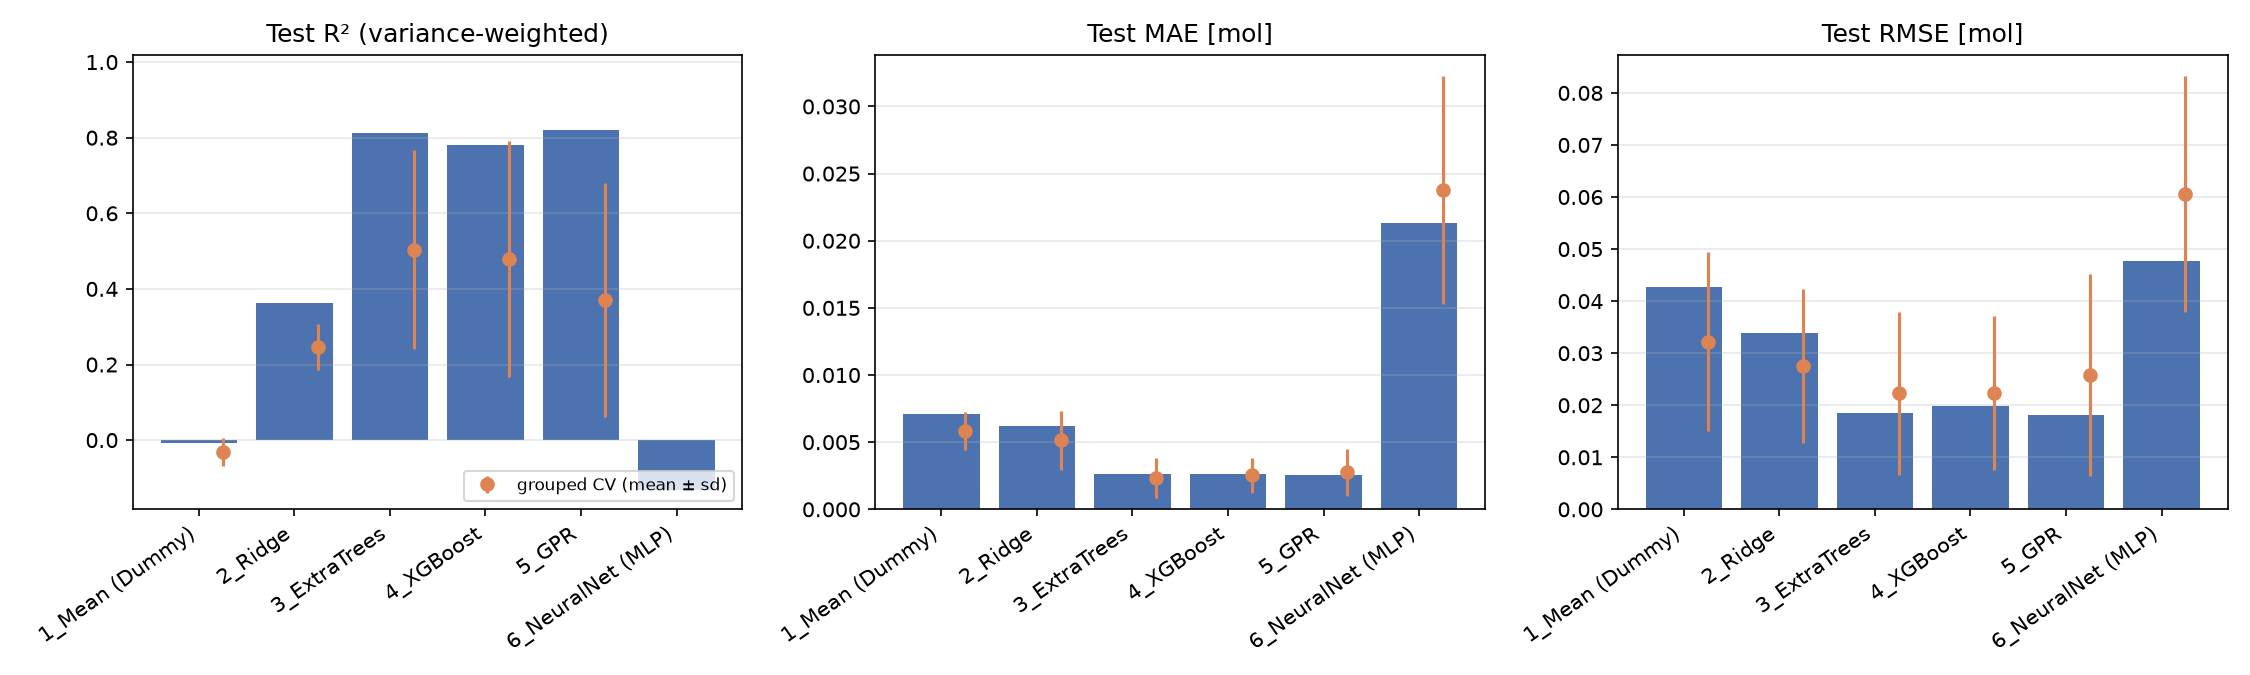

Data behind this chart, as committed beside it:
model, fit_time_s, test_R2_variance_weighted, test_R2_flattened, test_MAE, test_RMSE, test_MaxAbsError, cv_R2_variance_weighted_mean, cv_R2_variance_weighted_std, cv_R2_flattened_mean, cv_R2_flattened_std, cv_MAE_mean, cv_MAE_std, cv_RMSE_mean, cv_RMSE_std, cv_MaxAbsError_mean, cv_MaxAbsError_std, gpr_mean_std, gpr_coverage_2sigma
1_Mean (Dummy), 7.700920104980469e-05, -0.007689, 0.9713, 0.007126, 0.0427, 0.8699, -0.03077, 0.03681, 0.98, 0.02237, 0.005851, 0.001423, 0.03222, 0.01713, 0.6713, 0.2657, , 
2_Ridge, 0.0005419, 0.3623, 0.9818, 0.006225, 0.03397, 0.7058, 0.2473, 0.06109, 0.9853, 0.01649, 0.00515, 0.002195, 0.02756, 0.01479, 0.5762, 0.2508, , 
3_ExtraTrees, 0.1705, 0.8118, 0.9946, 0.002655, 0.01846, 0.4395, 0.5041, 0.263, 0.9891, 0.01472, 0.002326, 0.001474, 0.02225, 0.0157, 0.5189, 0.2879, , 
4_XGBoost, 3.587, 0.7812, 0.9938, 0.002656, 0.0199, 0.533, 0.4793, 0.3128, 0.9894, 0.01397, 0.002535, 0.001296, 0.02233, 0.01481, 0.4536, 0.2611, , 
5_GPR, 58.3, 0.82, 0.9949, 0.002524, 0.01805, 0.3027, 0.3709, 0.3101, 0.9848, 0.02182, 0.002748, 0.001753, 0.02582, 0.01943, 0.5992, 0.3471, 0.007837, 0.9783
6_NeuralNet (MLP), 0.6561, -0.133, 0.9641, 0.02128, 0.04774, 0.8224, -2.556, 1.413, 0.9363, 0.04397, 0.02378, 0.008475, 0.06053, 0.0227, 0.655, 0.2831, , 
